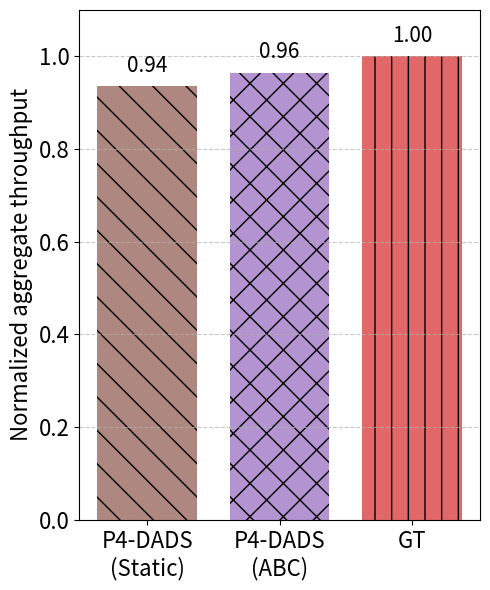

Generate this figure with matplotlib:
import matplotlib.pyplot as plt

# Data for total rxBytes for each technique
throughput_data = {
    'P4-DADS\n(ABC)': 163202195,
    'P4-DADS\n(Static)': 158186266,
    'GT': 169131328
}

# Normalize the throughput data
max_rx_bytes = max(throughput_data.values())
normalized_throughput = {tech: rx_bytes / max_rx_bytes for tech, rx_bytes in throughput_data.items()}

# Graph settings
techniques = ['P4-DADS\n(Static)', 'P4-DADS\n(ABC)', 'GT']
normalized_values = [normalized_throughput[tech] for tech in techniques]
colors = ['#8c564b', '#9467bd', '#d62728']  # Updated color scheme
hatches = ['\\', 'x', '|']  # Updated hatch patterns


# Create bar chart
fig, ax = plt.subplots(figsize=(5, 6))  # Adjust size if needed
bar_width = 0.75  # Bar width
positions = range(len(techniques))

bars = ax.bar(positions, 
              normalized_values, 
              bar_width, 
              color=colors, 
              hatch=hatches, 
              alpha=0.7 if techniques != 'GT' else 1.0)  # Bar settings

# Axis settings
ax.set_xticks(positions)
ax.set_xticklabels(techniques, fontsize=16, ha='center')
ax.tick_params(axis='y', labelsize=16)
ax.set_ylim(0, 1.1)  # Set y-axis range
ax.set_ylabel('Normalized aggregate throughput', fontsize=16)
# ax.set_title('Normalized Aggregate Throughput Comparison', fontsize=18)
ax.grid(True, axis='y', linestyle='--', alpha=0.7)

# Adding the text labels on the bars
for bar in bars:
    yval = bar.get_height()
    ax.text(bar.get_x() + bar.get_width()/2, yval + 0.02, f'{yval:.2f}', ha='center', va='bottom', fontsize=15)

# Save the graph
plt.tight_layout()
plt.savefig('throughput_comparison_ABC.png', dpi=300, bbox_inches='tight')
plt.show()
